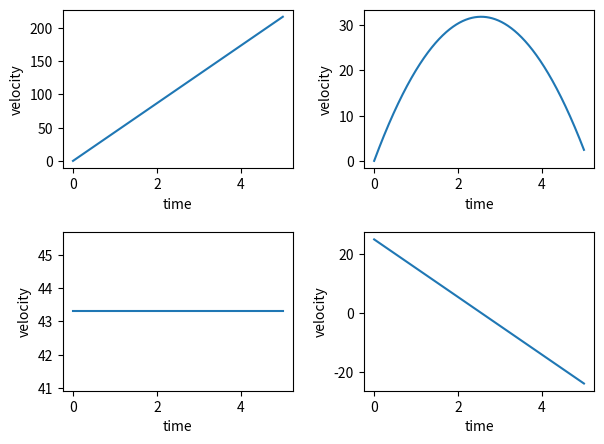

Write the Python code that produced this figure.
import numpy as np
import matplotlib.pyplot as plt

def position(t, x0, v0, a):
    return x0 +v0*t+0.5*a*(t*t)

def velocity(t, v0, a):
    return v0 + a * t

def main():
    # Consider a projectile launched at a speed of 50 m/s and an angle of 45 degrees.
    #
    # Goal: create plots of x vs. t, y vs. t, v_x vs. t, and v_y vs. t
    #       for 0 < t < 10 seconds
    #
    # TODO: create time array using np.linspace
    # TODO: compute position and velocity arrays
    # TODO: make and save plots
    time=np.linspace(0,5,1000)
    speed = 50
    angle = 30
    a = -9.805
    v0x = speed * np.cos(angle * np.pi / 180)
    v0y = speed * np.sin(angle * np.pi / 180)
    xpos = position(time, 0, v0x, 0)
    ypos = position(time, 0, v0y, a)
    xvel = velocity(time, v0x, 0)
    yvel = velocity(time, v0y, a)



    fig, ax = plt.subplots(2,2)
    ax[0,0].plot(time, xpos, label='x position')
    ax[0,0].set_xlabel('time')
    ax[0,0].set_ylabel('velocity')
    ax[0,1].plot(time, ypos, label='y velocity')
    ax[0,1].set_xlabel('time')
    ax[0,1].set_ylabel('velocity')
    ax[1,0].plot(time, xvel, label='x velocity')
    ax[1,0].set_xlabel('time')
    ax[1,0].set_ylabel('velocity')
    ax[1,1].plot(time, yvel, label='y velocity')
    ax[1,1].set_xlabel('time')
    ax[1,1].set_ylabel('velocity')
    plt.tight_layout(pad=2.0, w_pad=1.5, h_pad=1.5)
    plt.show()


main()
#Commit 1: Add NumPy array calculations
#Commit 2: Add position plot
#Commit 3: Add velocity plot
#Commit 4: Save plots and cleanup
